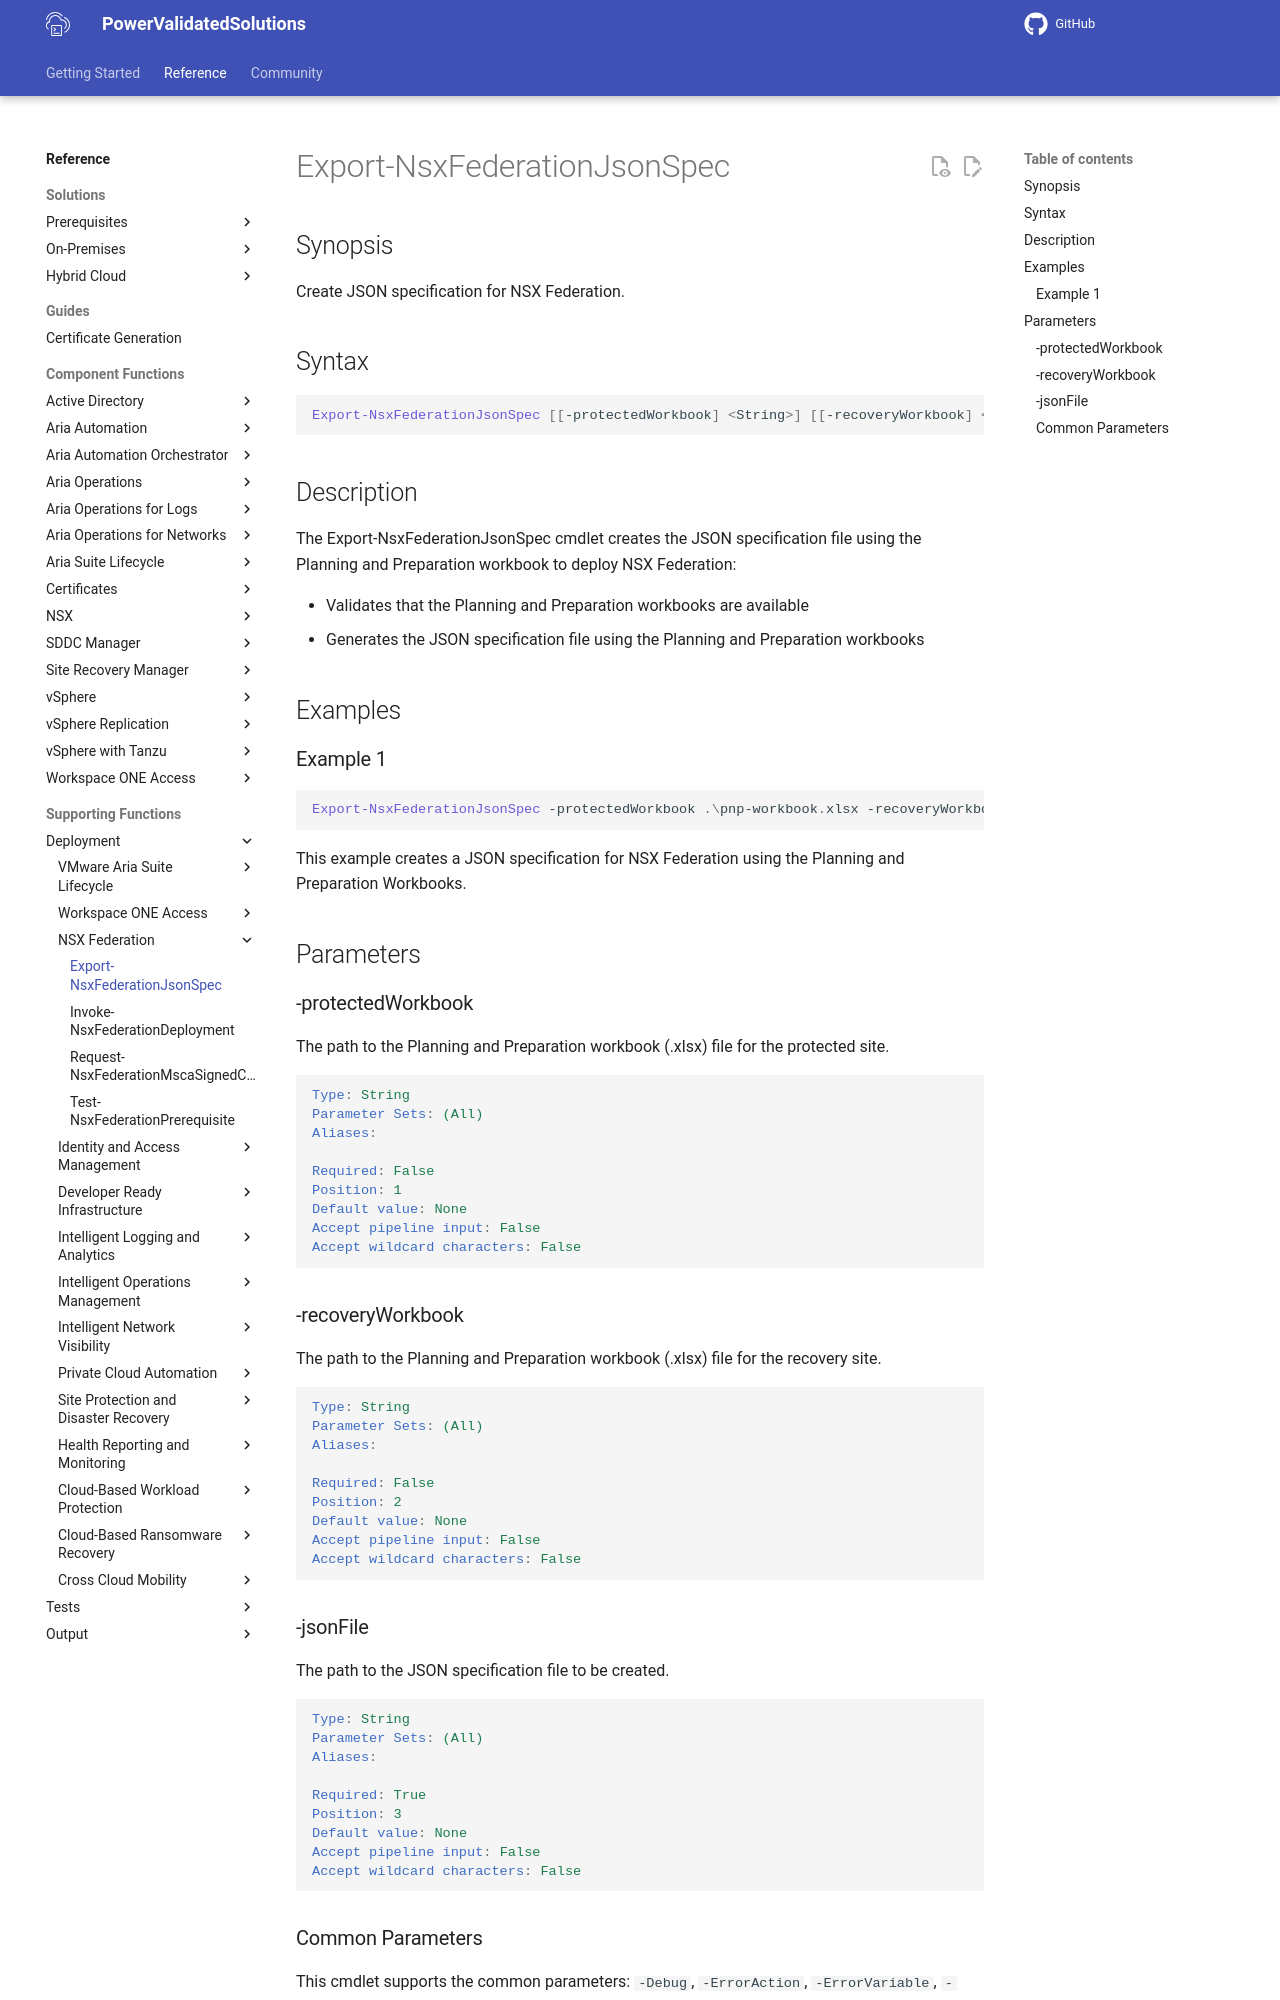

repository: vmware/power-validated-solutions-for-cloud-foundation · page: documentation/functions/solutions/fed/Export-NsxFederationJsonSpec/index.html · generator: mkdocs

# Export-NsxFederationJsonSpec

## Synopsis

Create JSON specification for NSX Federation.

## Syntax

```powershell
Export-NsxFederationJsonSpec [[-protectedWorkbook] <String>] [[-recoveryWorkbook] <String>] [-jsonFile] <String> [<CommonParameters>]
```

## Description

The Export-NsxFederationJsonSpec cmdlet creates the JSON specification file using the Planning and Preparation workbook to deploy NSX Federation:

- Validates that the Planning and Preparation workbooks are available
- Generates the JSON specification file using the Planning and Preparation workbooks

## Examples

### Example 1

```powershell
Export-NsxFederationJsonSpec -protectedWorkbook .\pnp-workbook.xlsx -recoveryWorkbook .\pnp-workbook.xlsx -jsonFile .\nsxFederationDeploySpec.json
```

This example creates a JSON specification for NSX Federation using the Planning and Preparation Workbooks.

## Parameters

### -protectedWorkbook

The path to the Planning and Preparation workbook (.xlsx) file for the protected site.

```yaml
Type: String
Parameter Sets: (All)
Aliases:

Required: False
Position: 1
Default value: None
Accept pipeline input: False
Accept wildcard characters: False
```

### -recoveryWorkbook

The path to the Planning and Preparation workbook (.xlsx) file for the recovery site.

```yaml
Type: String
Parameter Sets: (All)
Aliases:

Required: False
Position: 2
Default value: None
Accept pipeline input: False
Accept wildcard characters: False
```

### -jsonFile

The path to the JSON specification file to be created.

```yaml
Type: String
Parameter Sets: (All)
Aliases:

Required: True
Position: 3
Default value: None
Accept pipeline input: False
Accept wildcard characters: False
```
